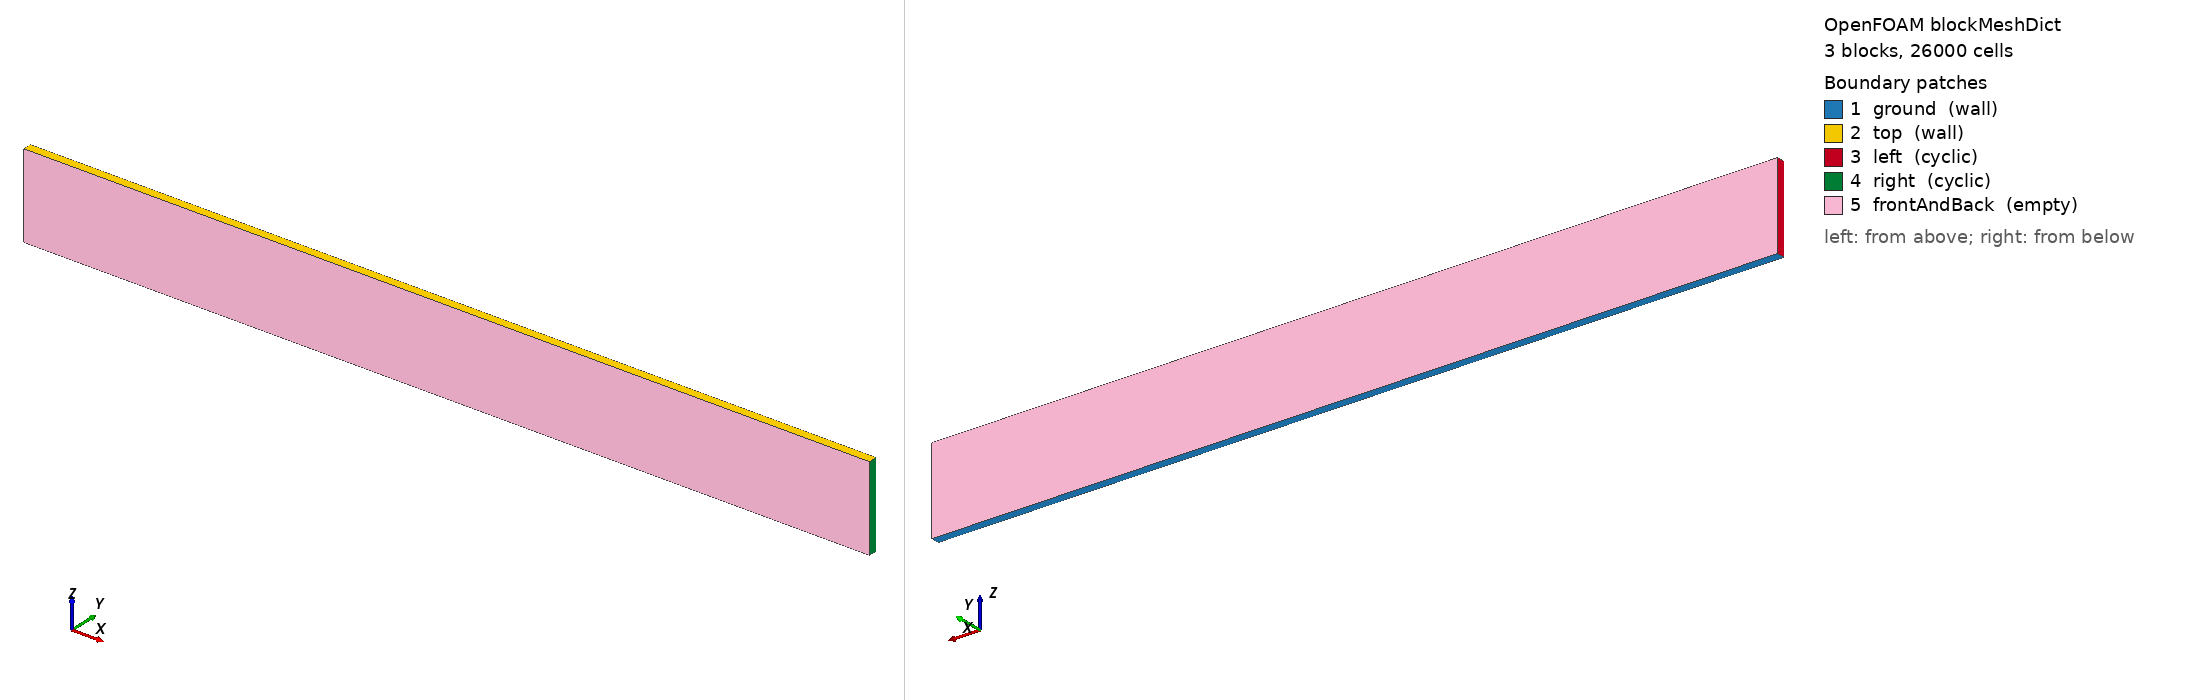

OpenFOAM case: the mesh blockMesh builds from blockMeshDict, 3 block(s), 26000 cells. Boundary patches (legend numbers): 1 ground (wall), 2 top (wall), 3 left (cyclic), 4 right (cyclic), 5 frontAndBack (empty). Left view from above one corner, right view from below the opposite corner. Boundary conditions: 0 field file(s) under 0/; 0 of 5 drawn patches have an entry in a shipped field file.

=== system/blockMeshDict ===
/*---------------------------------------------------------------------------*\
| =========                 |                                                 |
| \\      /  F ield         | OpenFOAM: The Open Source CFD Toolbox           |
|  \\    /   O peration     | Version:  1.4                                   |
|   \\  /    A nd           | Web:      http://www.openfoam.org               |
|    \\/     M anipulation  |                                                 |
\*---------------------------------------------------------------------------*/

FoamFile
{
    version         2.0;
    format          ascii;

    root            "";
    case            "";
    instance        "";
    local           "";

    class           dictionary;
    object          blockMeshDict;
}

// * * * * * * * * * * * * * * * * * * * * * * * * * * * * * * * * * * * * * //

convertToMeters 1;

vertices
(
    (  0 0.1  0)         // 0
    ( 10 0.1  0)         // 1
    ( 10 0.1  1)         // 2
    (  0 0.1  1)         // 3
    (  0   0  0)         // 4
    ( 10   0  0)         // 5
    ( 10   0  1)         // 6
    (  0   0  1)         // 7
    (  0   0  -0.0001)     // 8
    (  0 0.1  -0.0001)     // 9
    ( 10   0  -0.0001)     // 10
    ( 10 0.1  -0.0001)     // 11
    (  0   0   1.0001)     // 12
    (  0 0.1   1.0001)     // 13
    ( 10   0   1.0001)     // 14
    ( 10 0.1   1.0001)     // 15
);

blocks
(
    hex (0 1 2 3 4 5 6 7) (500 50 1) simpleGrading (1 1 1)
    hex (9 11 1 0 8 10 5 4) (500 1 1) simpleGrading (1 1 1)
    hex (3 2 15 13 7 6 14 12) (500 1 1) simpleGrading (1 1 1)
);

edges
(
);

boundary
(
    ground
    {
        type wall;
        faces
        (
            //(1 5 4 0)
            (11 10 8 9)
        );
    }
    top
    {
        type wall;
        faces
        (
            //(3 7 6 2)
            (13 12 14 15)
        );
    }
    left
    {
        type cyclic;
        neighbourPatch right;
        faces
        (
            (0 4 7 3)
            (0 4 8 9)
            (7 3 13 12)
        );
    }
    right
    {
        type cyclic;
        neighbourPatch left;
        faces
        (
            (2 6 5 1)
            (2 6 14 15)
            (5 1 11 10)
        );
    }
    frontAndBack
    {
        type empty;
        faces
        (
            (0 3 2 1)
            (4 5 6 7)
            (3 2 15 13)
            (1 0 9 11)
            (4 5 10 8)
            (6 7 12 14)
        );
    }
);

mergePatchPairs
(
);

// ************************************************************************* //
